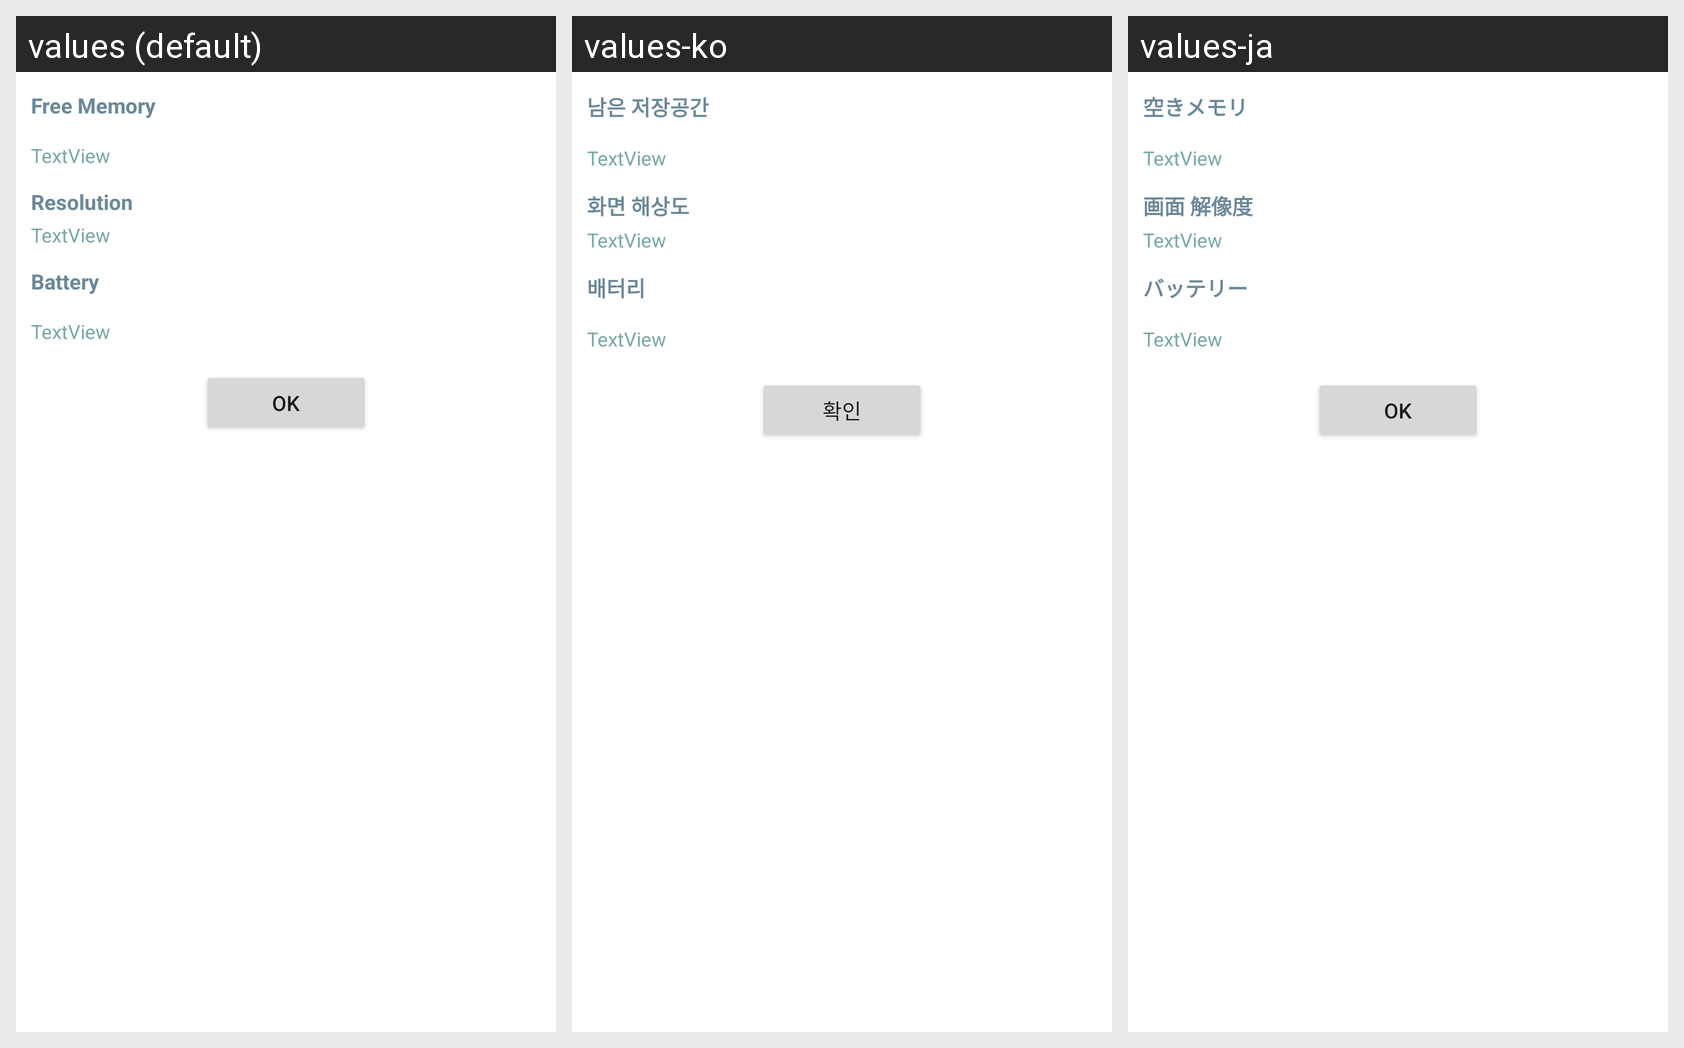

For this localized Android screen grid, give each drawn string resource with its value in every locale shown.
Android screen res/layout/alertdialog_meminfo.xml rendered under 3 locales, left to right: values (default), values-ko, values-ja. Device: Nexus 5 (rendered at 1080×1920; each locale shown at half size, 540×960, under a caption strip naming it); theme Theme.MaterialComponents.DayNight.NoActionBar.
Strings drawn on this screen, with the default value and each locale's value (text and hints the layout hard-codes, and strings that could not be matched under every locale, appear in the picture but are not listed):

alert_freememory_message1
  values: Free Memory
  values-ko: 남은 저장공간
  values-ja: 空きメモリ

alert_freememory_message3
  values: Resolution
  values-ko: 화면 해상도
  values-ja: 画面 解像度

alert_freememory_message2
  values: Battery
  values-ko: 배터리
  values-ja: バッテリー

button_ok
  values: OK
  values-ko: 확인
  values-ja: OK
